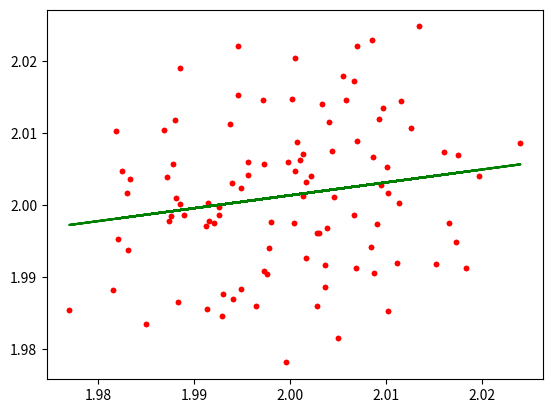

The script that saved this image:
import numpy as np
import matplotlib.pyplot as plt


def generate_dataset(mu, shape, *sigmas):
    A, B, C = np.random.normal(mu, sigmas[0], shape), \
              np.random.normal(mu, sigmas[1], shape), \
              np.random.normal(mu, sigmas[2], shape)
    return A, B, C


def learn_simple_line_regression(matrix):
    x_mean = np.mean(matrix, axis=0)[0]
    y_mean = np.mean(matrix, axis=0)[1]
    b1 = np.sum(np.multiply(matrix[:, 0] - x_mean, matrix[:, 1] - y_mean)) / np.sum((matrix[:, 0] - x_mean) ** 2)
    b0 = y_mean - np.multiply(b1, x_mean)
    return b0, b1


def predict_simple_line_regression(matrix, beta0, beta1):
    y_hat = beta0 + np.multiply(beta1, matrix[:, 0])
    # y_hat = 0 + np.multiply(beta1, matrix[:, 0])
    # y_hat = beta0 + np.zeros((100, 1))
    return y_hat


def calculate_rss(y, prediction):
    error = np.sum((y - prediction) ** 2)
    print(error)


def draw_graph(x, y, prediction):
    plt.plot(x, y, '.', color="red")
    plt.plot(x, prediction, '-', color="green", label="Fitted line")
    plt.show()


def predict_simple_line_regression_using_lstsq(matrix):
    Matrix = np.vstack([matrix[:, 0], np.ones(len(matrix))]).T
    m, c = np.linalg.lstsq(Matrix, matrix[:, 1], rcond=None)[0]
    print("Values generated by build in function lstsq m = {} , c = {}".format(m, c))
    newPrediction = m * matrix[:, 0] + c
    draw_graph(matrix[:, 0], matrix[:, 1], newPrediction)


def my_own_implementation_of_lstsq(matrix):
    Matrix = np.vstack([matrix[:, 0], np.ones(len(matrix))]).T
    m, c = np.dot(np.dot(np.linalg.inv(np.dot((Matrix.T), Matrix)), Matrix.T), matrix[:, 1])
    print("Values generated by my implementation m = {} , c = {}".format(m, c))


mu = 2  # mean
sigma1, sigma2, sigma3 = [0.01, 0.1, 1]  # standard deviation
shape = (100, 2)  # dimensions of matrix
A, B, C = generate_dataset(mu, shape, sigma1, sigma2, sigma3)

# Using matrix A

b0, b1 = learn_simple_line_regression(A)
prediction = predict_simple_line_regression(A, b0, b1)
calculate_rss(A[:, 1], prediction)
draw_graph(A[:, 0], A[:, 1], prediction)
predict_simple_line_regression_using_lstsq(A)
my_own_implementation_of_lstsq(A)

# Using matrix B
# b0, b1 = learn_simple_line_regression(B)
# prediction = predict_simple_line_regression(B, b0, b1)
# calculate_rss(B[:, 1], prediction)
# draw_graph(B[:, 0], B[:, 1], prediction)
# predict_simple_line_regression_using_lstsq(B)

# Using matrix C
# b0, b1 = learn_simple_line_regression(C)
# prediction = predict_simple_line_regression(C, b0, b1)
# calculate_rss(C[:, 1], prediction)
# draw_graph(C[:, 0], C[:, 1], prediction)
# predict_simple_line_regression_using_lstsq(C)
